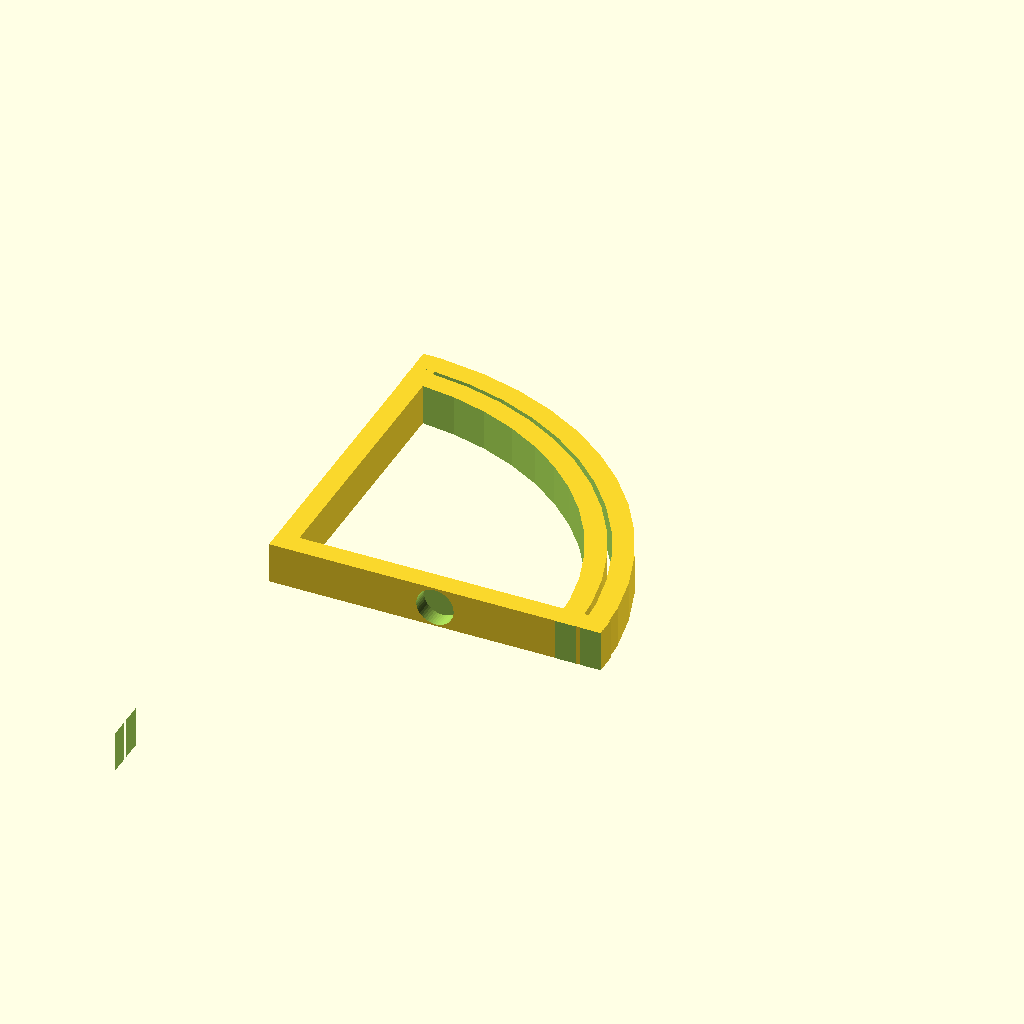
Cell 1 — every parameter at its default value.
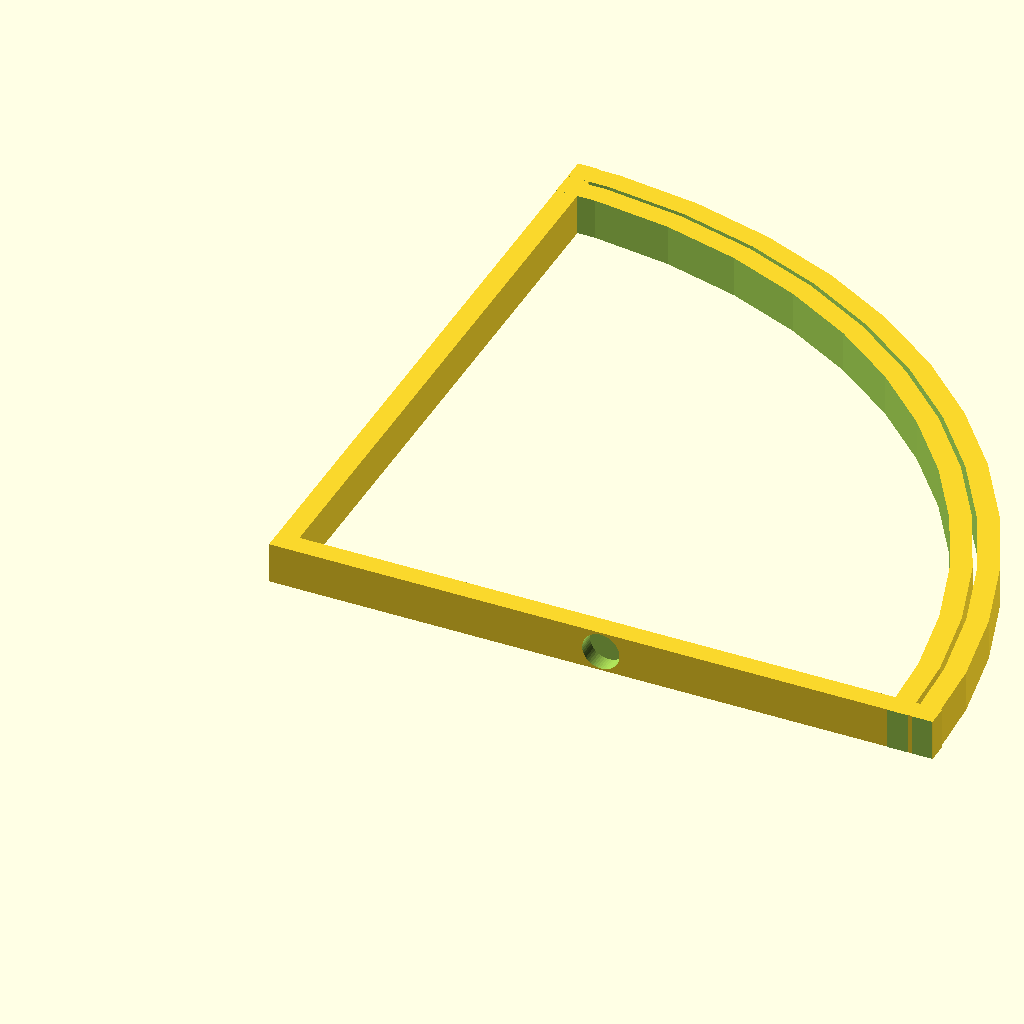
Cell 2 — a set to 160, the other parameters unchanged.
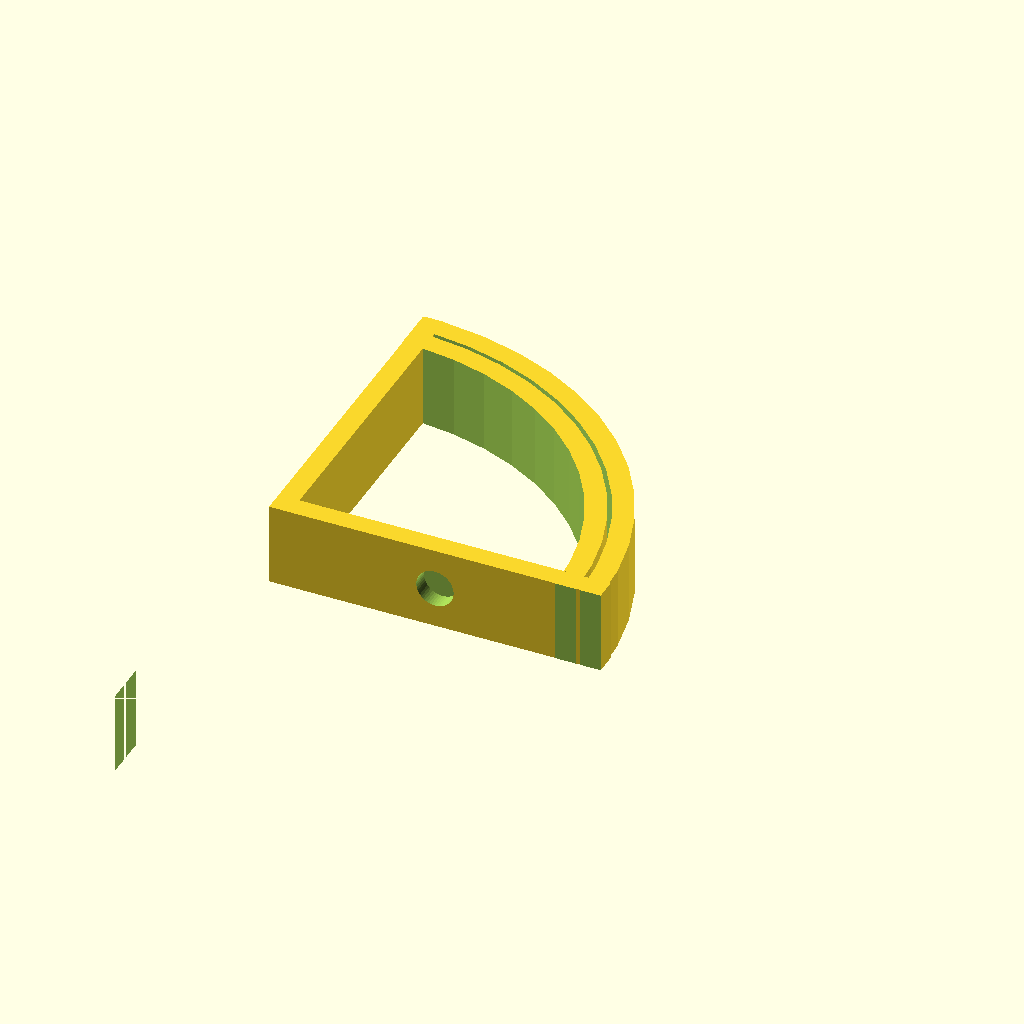
Cell 3 — b set to 20, the other parameters unchanged.
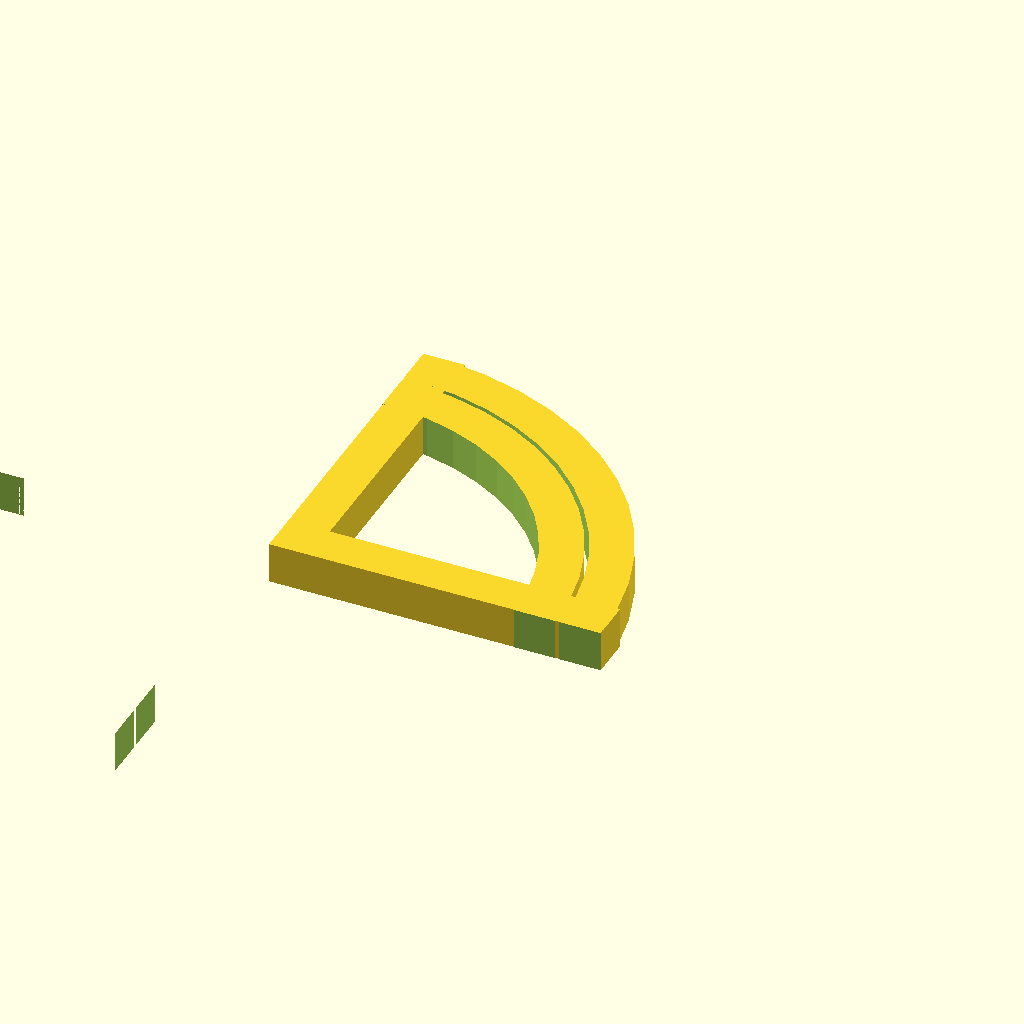
Cell 4 — s set to 10, the other parameters unchanged.
One fixed orthographic camera (rotation 55°, 0°, 25°; colour scheme Cornfield) for every cell.
The OpenSCAD source (inputs/thingiverse/thing-751876/files/air_vent.scad):
a=80; //radius
b=10; //thickness
s=5;
t=1;
x=4.5; //rad of magnet
y=5;//height of mag
z=8;

$fn=50;
difference(){
difference(){
union(){
cube([a,s,b]);
rotate([0,0,90])translate([0,-s,0])cube([a,s,b]);
//outet ring
difference(){
cylinder(r=a, h=b);
cylinder(r=a-s, h=b+1);
}
//inner ring
difference(){
cylinder(r=a-s-t, h=b);
cylinder(r=a-s-t-s, h=b+1);
}
}
// cut 3/4 of cylinder
translate([0,-a-.1,-.5])cube([a,a,b+1]);
translate([-a,-a,-.5])cube([a,a,b+1]);
translate([-a-.1,0,-.5])cube([a,a,b+1]);
translate([0,0,-9.9])cylinder(r=a+1, h=10);
}
translate([a/2,s-1,b/2])rotate([90,0,0])cylinder(r=x, h=y);
}
Customizer parameters (derived from the source; name, type, default, range or options):
a: number, default 80
b: number, default 10
s: number, default 5
t: number, default 1
x: number, default 4.5
y: number, default 5
z: number, default 8
